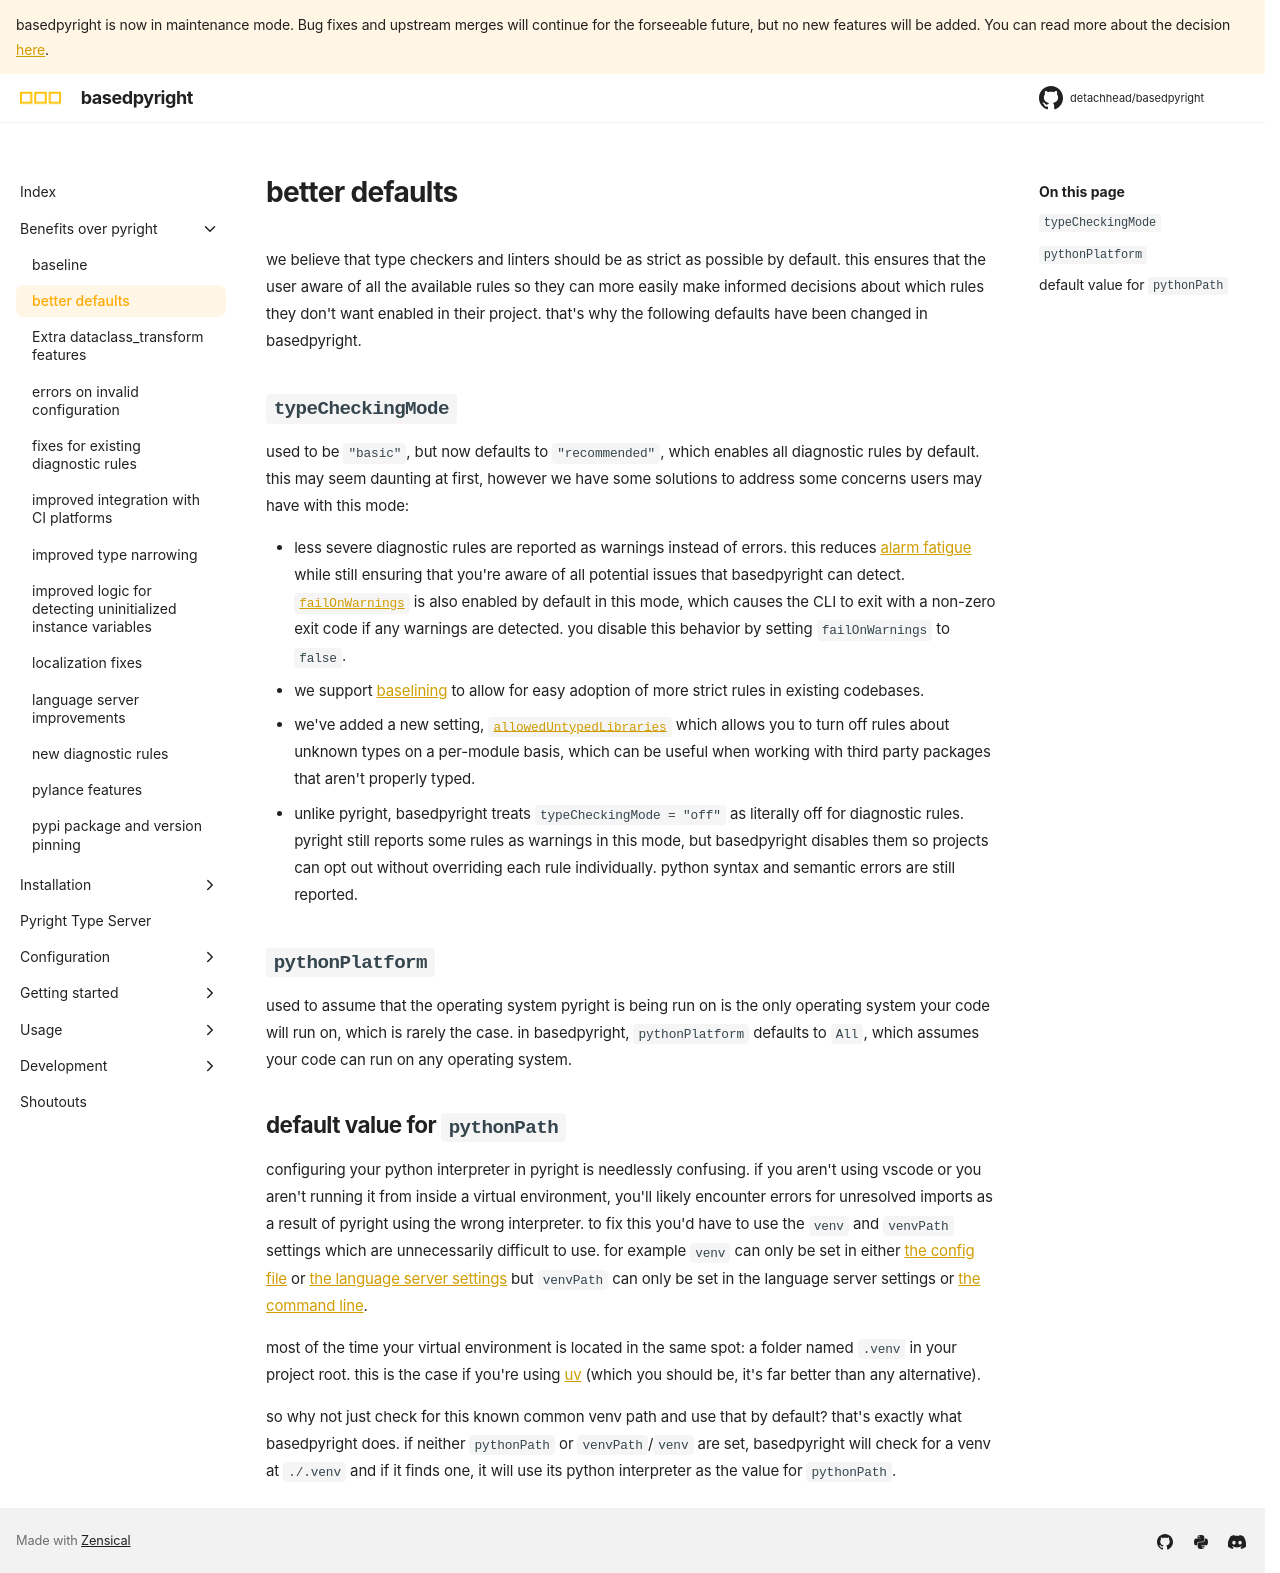

repository: DetachHead/basedpyright · page: dev/benefits-over-pyright/better-defaults/index.html · generator: mkdocs

# better defaults

we believe that type checkers and linters should be as strict as possible by default. this ensures that the user aware of all the available rules so they can more easily make informed decisions about which rules they don't want enabled in their project. that's why the following defaults have been changed in basedpyright.

## `typeCheckingMode`

used to be `"basic"`, but now defaults to `"recommended"`, which enables all diagnostic rules by default. this may seem daunting at first, however we have some solutions to address some concerns users may have with this mode:

-   less severe diagnostic rules are reported as warnings instead of errors. this reduces [alarm fatigue](https://en.wikipedia.org/wiki/Alarm_fatigue) while still ensuring that you're aware of all potential issues that basedpyright can detect. [`failOnWarnings`](../configuration/config-files.md#failOnWarnings) is also enabled by default in this mode, which causes the CLI to exit with a non-zero exit code if any warnings are detected. you disable this behavior by setting `failOnWarnings` to `false`.
-   we support [baselining](./baseline.md) to allow for easy adoption of more strict rules in existing codebases.
-   we've added a new setting, [`allowedUntypedLibraries`](../configuration/config-files.md#allowedUntypedLibraries) which allows you to turn off rules about unknown types on a per-module basis, which can be useful when working with third party packages that aren't properly typed.
-   unlike pyright, basedpyright treats `typeCheckingMode = "off"` as literally off for diagnostic rules. pyright still reports some rules as warnings in this mode, but basedpyright disables them so projects can opt out without overriding each rule individually. python syntax and semantic errors are still reported.

## `pythonPlatform`

used to assume that the operating system pyright is being run on is the only operating system your code will run on, which is rarely the case. in basedpyright, `pythonPlatform` defaults to `All`, which assumes your code can run on any operating system.

## default value for `pythonPath`

configuring your python interpreter in pyright is needlessly confusing. if you aren't using vscode or you aren't running it from inside a virtual environment, you'll likely encounter errors for unresolved imports as a result of pyright using the wrong interpreter. to fix this you'd have to use the `venv` and `venvPath` settings which are unnecessarily difficult to use. for example `venv` can only be set in either [the config file](../configuration/config-files.md) or [the language server settings](../configuration/language-server-settings.md) but `venvPath` can only be set in the language server settings or [the command line](../configuration/command-line.md).

most of the time your virtual environment is located in the same spot: a folder named `.venv` in your project root. this is the case if you're using [uv](https://docs.astral.sh/uv/) (which you should be, it's far better than any alternative).

so why not just check for this known common venv path and use that by default? that's exactly what basedpyright does. if neither `pythonPath` or `venvPath`/`venv` are set, basedpyright will check for a venv at `./.venv` and if it finds one, it will use its python interpreter as the value for `pythonPath`.
